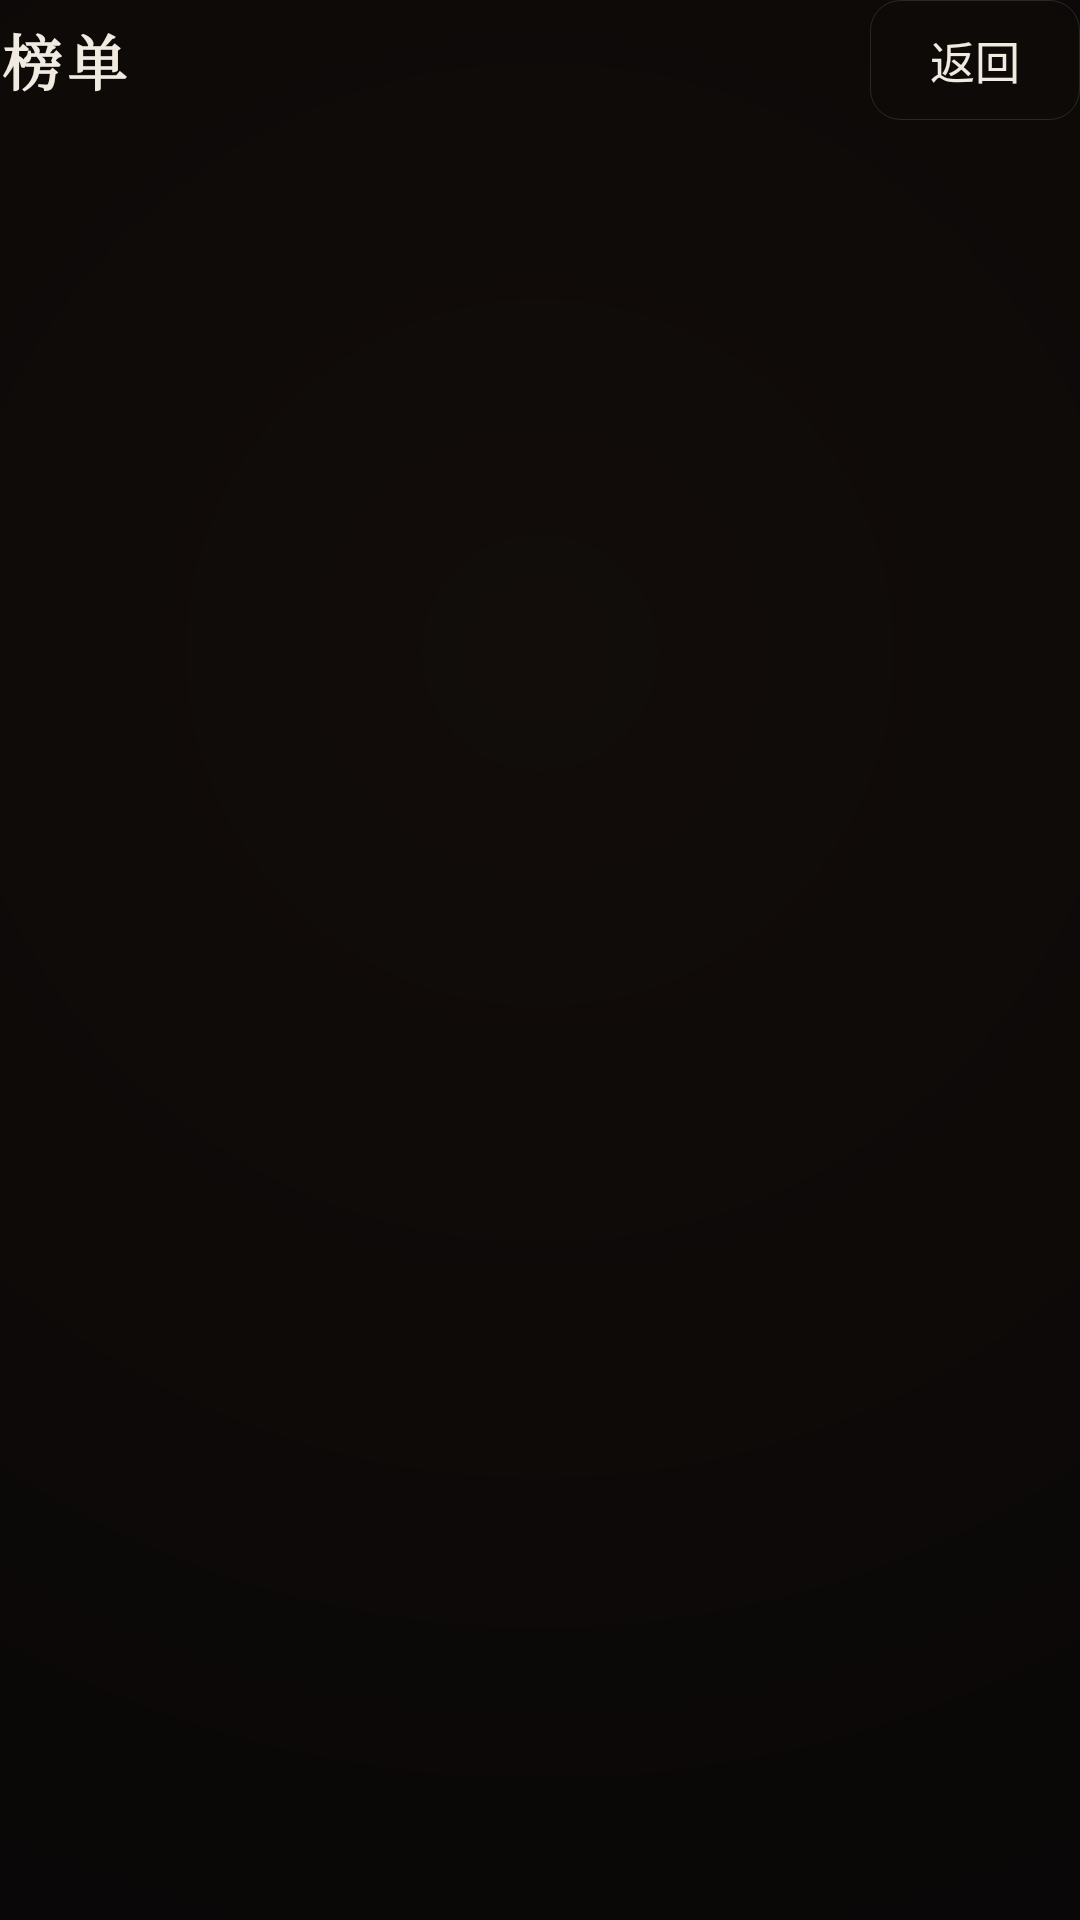

Write the Android layout XML for this screen, with the resource values it uses.
<!-- AndroidManifest.xml: application theme AppTheme -->
<!-- res/layout/activity_rank.xml -->
<?xml version="1.0" encoding="utf-8"?>
<LinearLayout xmlns:android="http://schemas.android.com/apk/res/android"
    android:layout_width="match_parent"
    android:layout_height="match_parent"
    android:orientation="vertical"
    android:background="@drawable/bg_cinema">

    
    <LinearLayout
        android:id="@+id/rank_top"
        android:layout_width="match_parent"
        android:layout_height="wrap_content"
        android:orientation="horizontal"
        android:gravity="center_vertical"
        android:paddingBottom="8dp">

        <TextView
            android:id="@+id/rank_heading"
            style="@style/HougDisplay"
            android:layout_width="wrap_content"
            android:layout_height="wrap_content"
            android:text="@string/rank_title"
            android:textSize="20sp"
            android:textStyle="bold" />

        
        <HorizontalScrollView
            android:layout_width="0dp"
            android:layout_height="wrap_content"
            android:layout_weight="1"
            android:layout_marginStart="28dp"
            android:scrollbars="none">

        <LinearLayout
            android:id="@+id/rank_board_bar"
            android:layout_width="wrap_content"
            android:layout_height="wrap_content"
            android:orientation="horizontal">

            <TextView
                android:id="@+id/board_hot"
                style="@style/RankBoardTab" />

            <TextView
                android:id="@+id/board_real"
                style="@style/RankBoardTab" />

            <TextView
                android:id="@+id/board_comic"
                style="@style/RankBoardTab" />

            <TextView
                android:id="@+id/board_ai"
                style="@style/RankBoardTab" />
        </LinearLayout>
        </HorizontalScrollView>

        <TextView
            android:id="@+id/rank_updated"
            android:layout_width="wrap_content"
            android:layout_height="wrap_content"
            android:layout_marginEnd="16dp"
            android:textColor="@color/text_hint"
            android:textSize="12sp"
            android:maxLines="1"
            android:ellipsize="end" />

        <TextView
            android:id="@+id/rank_back"
            android:layout_width="wrap_content"
            android:layout_height="40dp"
            android:gravity="center"
            android:paddingStart="20dp"
            android:paddingEnd="20dp"
            android:text="@string/back"
            android:textColor="@color/text_primary"
            android:textSize="15sp"
            android:background="@drawable/button_bg"
            android:focusable="true"
            android:clickable="true" />
    </LinearLayout>

    
    <FrameLayout
        android:layout_width="match_parent"
        android:layout_height="0dp"
        android:layout_weight="1">

        <androidx.recyclerview.widget.RecyclerView
            android:id="@+id/rank_list"
            android:layout_width="match_parent"
            android:layout_height="match_parent"
            android:paddingTop="8dp"
            android:paddingBottom="8dp"
            android:clipToPadding="false" />

        <ProgressBar
            android:id="@+id/rank_progress"
            android:layout_width="wrap_content"
            android:layout_height="wrap_content"
            android:layout_gravity="center"
            android:visibility="gone" />

        <TextView
            android:id="@+id/rank_status"
            android:layout_width="wrap_content"
            android:layout_height="wrap_content"
            android:layout_gravity="center"
            android:textColor="@color/text_secondary"
            android:textSize="15sp"
            android:visibility="gone" />
    </FrameLayout>
</LinearLayout>
<!-- resources referenced by this layout -->
<resources>
  <color name="text_hint">#5D574F</color>
  <color name="text_primary">#F0EAE0</color>
  <color name="text_secondary">#9B948A</color>
  <!-- drawable bg_cinema (drawable) -->
  <?xml version="1.0" encoding="utf-8"?>
  <shape xmlns:android="http://schemas.android.com/apk/res/android" android:shape="rectangle">
      <gradient
          android:type="radial"
          android:centerX="0.5"
          android:centerY="0.34"
          android:gradientRadius="1100dp"
          android:startColor="@color/cinema_core"
          android:endColor="@color/cinema_edge"
          android:centerColor="@color/cinema_edge"/>
  </shape>
  <!-- drawable button_bg (drawable) -->
  <?xml version="1.0" encoding="utf-8"?>
  <selector xmlns:android="http://schemas.android.com/apk/res/android">
      <item android:state_focused="true">
          <shape android:shape="rectangle">
              <solid android:color="@color/accent"/>
              <corners android:radius="10dp"/>
          </shape>
      </item>
      <item android:state_pressed="true">
          <shape android:shape="rectangle">
              <solid android:color="@color/surface_light"/>
              <stroke android:width="@dimen/hairline" android:color="@color/hair_strong"/>
              <corners android:radius="10dp"/>
          </shape>
      </item>
      <item>
          <shape android:shape="rectangle">
              <solid android:color="@android:color/transparent"/>
              <stroke android:width="@dimen/hairline" android:color="@color/hair"/>
              <corners android:radius="10dp"/>
          </shape>
      </item>
  </selector>
  <string name="back">返回</string>
  <string name="rank_title">榜单</string>
  <style name="HougDisplay">
          <item name="android:fontFamily">serif</item>
          <item name="android:textColor">@color/bone</item>
          <item name="android:letterSpacing">0.08</item>
      </style>
  <style name="RankBoardTab">
          <item name="android:layout_width">wrap_content</item>
          <item name="android:layout_height">wrap_content</item>
          <item name="android:paddingStart">14dp</item>
          <item name="android:paddingEnd">14dp</item>
          <item name="android:paddingTop">8dp</item>
          <item name="android:paddingBottom">8dp</item>
          <item name="android:textSize">15sp</item>
          <item name="android:textColor">@color/tab_text</item>
          <item name="android:focusable">true</item>
          <item name="android:clickable">true</item>
      </style>
  <style name="AppTheme" parent="Theme.AppCompat">
          <item name="colorPrimary">@color/primary</item>
          <item name="colorPrimaryDark">@color/primary_dark</item>
          <item name="colorAccent">@color/primary</item>
          <item name="android:windowBackground">@drawable/bg_cinema</item>
          <item name="android:textColorPrimary">@color/bone</item>
          <item name="android:textColorSecondary">@color/dim</item>
          <item name="windowActionBar">false</item>
          <item name="windowNoTitle">true</item>
          <item name="android:windowFullscreen">true</item>
          <item name="android:windowContentOverlay">@null</item>
      </style>
  <color name="cinema_core">#120D0A</color>
  <color name="cinema_edge">#070606</color>
  <color name="accent">#D93A2B</color>
  <color name="surface_light">#221A15</color>
  <dimen name="hairline">1px</dimen>
  <color name="hair_strong">#38F0EAE0</color>
  <color name="hair">#21F0EAE0</color>
  <color name="bone">#F0EAE0</color>
  <color name="primary">#D93A2B</color>
  <color name="primary_dark">#A82A1F</color>
  <color name="dim">#9B948A</color>
</resources>
